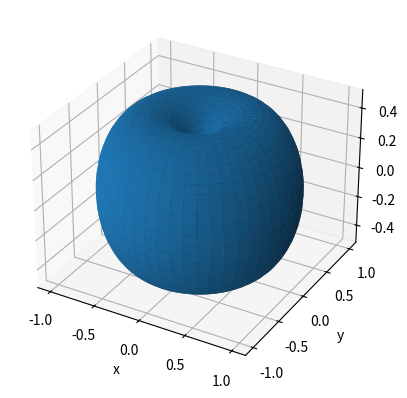

Recreate this plot in Python.
import numpy as np
import matplotlib.pyplot as plt
from mpl_toolkits.mplot3d import Axes3D

# Parameter ranges
R = 1
u = np.linspace(0, np.pi, 100)
v = np.linspace(0, 2 * np.pi, 100)
u, v = np.meshgrid(u, v)

# Parametric equations
x = R * np.sin(u)**2 * np.cos(v)
y = R * np.sin(u)**2 * np.sin(v)
z = R * np.sin(u) * np.cos(u)

# Plotting
fig = plt.figure()
ax = fig.add_subplot(111, projection='3d')
ax.plot_surface(x, y, z, linewidth=0, antialiased=True)
ax.set_xlabel('x')
ax.set_ylabel('y')
ax.set_zlabel('z')
plt.show()
